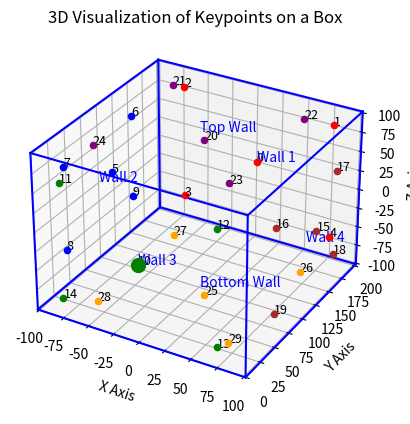

Generate this figure with matplotlib:
import matplotlib.pyplot as plt
from mpl_toolkits.mplot3d import Axes3D
import numpy as np

def visualize_box_and_keypoints(keypoints_3d, box_dimensions, label_walls=True):
    fig = plt.figure()
    ax = fig.add_subplot(111, projection='3d')

    # Offsets to center the origin on one face of the box
    x_offset = -box_dimensions[0] / 2
    z_offset = -box_dimensions[2] / 2

    # Drawing the box with the origin at the center of the XZ face
    for x in [x_offset, -x_offset]:
        for z in [z_offset, -z_offset]:
            ax.plot([x, x], [0, box_dimensions[1]], [z, z], color='b')

    for y in [0, box_dimensions[1]]:
        for z in [z_offset, -z_offset]:
            ax.plot([x_offset, -x_offset], [y, y], [z, z], color='b')

    for y in [0, box_dimensions[1]]:
        for x in [x_offset, -x_offset]:
            ax.plot([x, x], [y, y], [z_offset, -z_offset], color='b')

    
    # Define colors for each wall
    wall_colors = ['red', 'blue', 'green', 'brown', 'purple', 'orange']

    # Plotting keypoints for each wall in different colors
    for i, (x, y, z) in enumerate(keypoints_3d):
        color = wall_colors[i // 5 % len(wall_colors)]
        ax.scatter(x, y, z, color=color, depthshade=False)
        ax.text(x, y, z, f"{i}", color='black', fontsize=9)

    # Plotting origin
    ax.scatter(0, 0, 0, color='g', s=100)  # s is the size of the point

    if label_walls:
        # Adding labels for each face
        ax.text(0, 0, 0, "Wall 3", color='blue')
        ax.text(0, box_dimensions[1], 0, "Wall 1", color='blue')
        ax.text(0, box_dimensions[1]/2, box_dimensions[2]/2, "Top Wall", color='blue')
        ax.text(0, box_dimensions[1]/2, -box_dimensions[2]/2, "Bottom Wall", color='blue')
        ax.text(-box_dimensions[0]/2, box_dimensions[1]/2, 0, "Wall 2", color='blue')
        ax.text(box_dimensions[0]/2, box_dimensions[1]/2, 0, "Wall 4", color='blue')

    # Setting axes limits
    ax.set_xlim([x_offset, -x_offset])
    ax.set_ylim([0, box_dimensions[1]])
    ax.set_zlim([z_offset, -z_offset])

    # Setting labels and title
    ax.set_xlabel('X Axis')
    ax.set_ylabel('Y Axis')
    ax.set_zlabel('Z Axis')
    ax.set_title('3D Visualization of Keypoints on a Box')

    plt.show()

# Old kps for rectangle box
# keypoints_3d_example = [(51, -10, -10),
#                         (51, -146.65, -96.15),
#                         (51, -146.65, 96.15),
#                         (51, 146.65, -96.15),
#                         (51, 146.65, 96.15),

#                         (-51, 10, 10),
#                         (-51, 146.65, 96.15),
#                         (-51, 146.65, -96.15),
#                         (-51, -146.65, 96.15),
#                         (-51, -146.65, -96.15),

#                         (-10, -30, 127),
#                         (30.25, 156.67, 127),
#                         (-30.25, 156.67, 127),
#                         (30.25, -156.67, 127),
#                         (-30.25, -156.67, 127),

#                         (-10, -30, -127),
#                         (30.25, -156.67, -127),
#                         (-30.25, -156.67, -127),
#                         (30.25, 156.67, -127),
#                         (-30.25, 156.67, -127),

#                         (0, 177.5, 0),
#                         (25.25, 177.5, 101.23),
#                         (-25.25, 177.5, 101.23),
#                         (25.25, 177.5, -101.23),
#                         (-25.25, 177.5, -101.23),

#                         (0, -177.5, 0),
#                         (25.25, -177.5, 101.23),
#                         (-25.25, -177.5, 101.23),
#                         (25.25, -177.5, -101.23),
#                         (-25.25, -177.5, -101.23),]  
    
# new kps for cub box, order is wall 3, wall 1, top wall, bottom wall, wall 2, wall 4
# keypoints for each face are in order of center, top left, top right, bottom right, bottom left, look at drawing to see positions of each face
keypoints_3d_example = [
                        # wall 1 (opposite wall 3, corners are offset 10mm from the edges)
                        (0, 203, 0),
                        (74.5, 203, 74.5),
                        (-74.5, 203, 74.5),
                        (-74.5, 203, -74.5),
                        (74.5, 203, -74.5),

                        # wall 2 (opposite wall 4, corners are offset 30mm from the edges)
                        (-101.5, 121.5, 0),
                        (-101.5, 156, 54.5),
                        (-101.5, 47, 54.5),
                        (-101.5, 47, -54.5),
                        (-101.5, 156, -54.5),

                        # wall 3 (dead center, corners are offset 10mm from the edges)
                        (0, 0, 0), 
                        (-74.5, 0, 74.5),
                        (74.5, 0, 74.5),
                        (74.5, 0, -74.5),
                        (-74.5, 0, -74.5),

                        # wall 4 (opposite wall 2, corners are offset 30mm from the edges)
                        (101.5, 121.5, 0),
                        (101.5, 47, 54.5),
                        (101.5, 156, 54.5),
                        (101.5, 156, -54.5),
                        (101.5, 47, -54.5),

                        # top wall (opposite bottom wall, corners are offset 20mm from the edges)
                        (10, 91.5, 101.5),
                        (-64.5, 166, 101.5),
                        (64.5, 166, 101.5),
                        (64.5, 37, 101.5),
                        (-64.5, 37, 101.5),

                        # bottom wall (opposite top wall, corners are offset 20mm from the edges)
                        (10, 91.5, -101.5),
                        (64.5, 166, -101.5),
                        (-64.5, 166, -101.5),
                        (-64.5, 37, -101.5),
                        (64.5, 37, -101.5),
                        ]

# save these keypoints as a numpy array
np.save('calib_box_v2.npy', keypoints_3d_example)

box_dimensions_example = (203, 203, 203)  # your box dimensions
visualize_box_and_keypoints(keypoints_3d_example, box_dimensions_example, label_walls=True)


# https://www.festi.info/boxes.py/ClosedBox?FingerJoint_angle=90.0&FingerJoint_style=rectangular&FingerJoint_surroundingspaces=2.0&FingerJoint_bottom_lip=0.0&FingerJoint_edge_width=1.0&FingerJoint_extra_length=0.0&FingerJoint_finger=2.0&FingerJoint_play=0.0&FingerJoint_space=2.0&FingerJoint_width=1.0&x=355&y=254&h=102&outside=0&outside=1&thickness=3.0&format=svg&tabs=0.0&qr_code=0&debug=0&labels=0&labels=1&reference=0&inner_corners=loop&burn=0.1&language=en&render=0